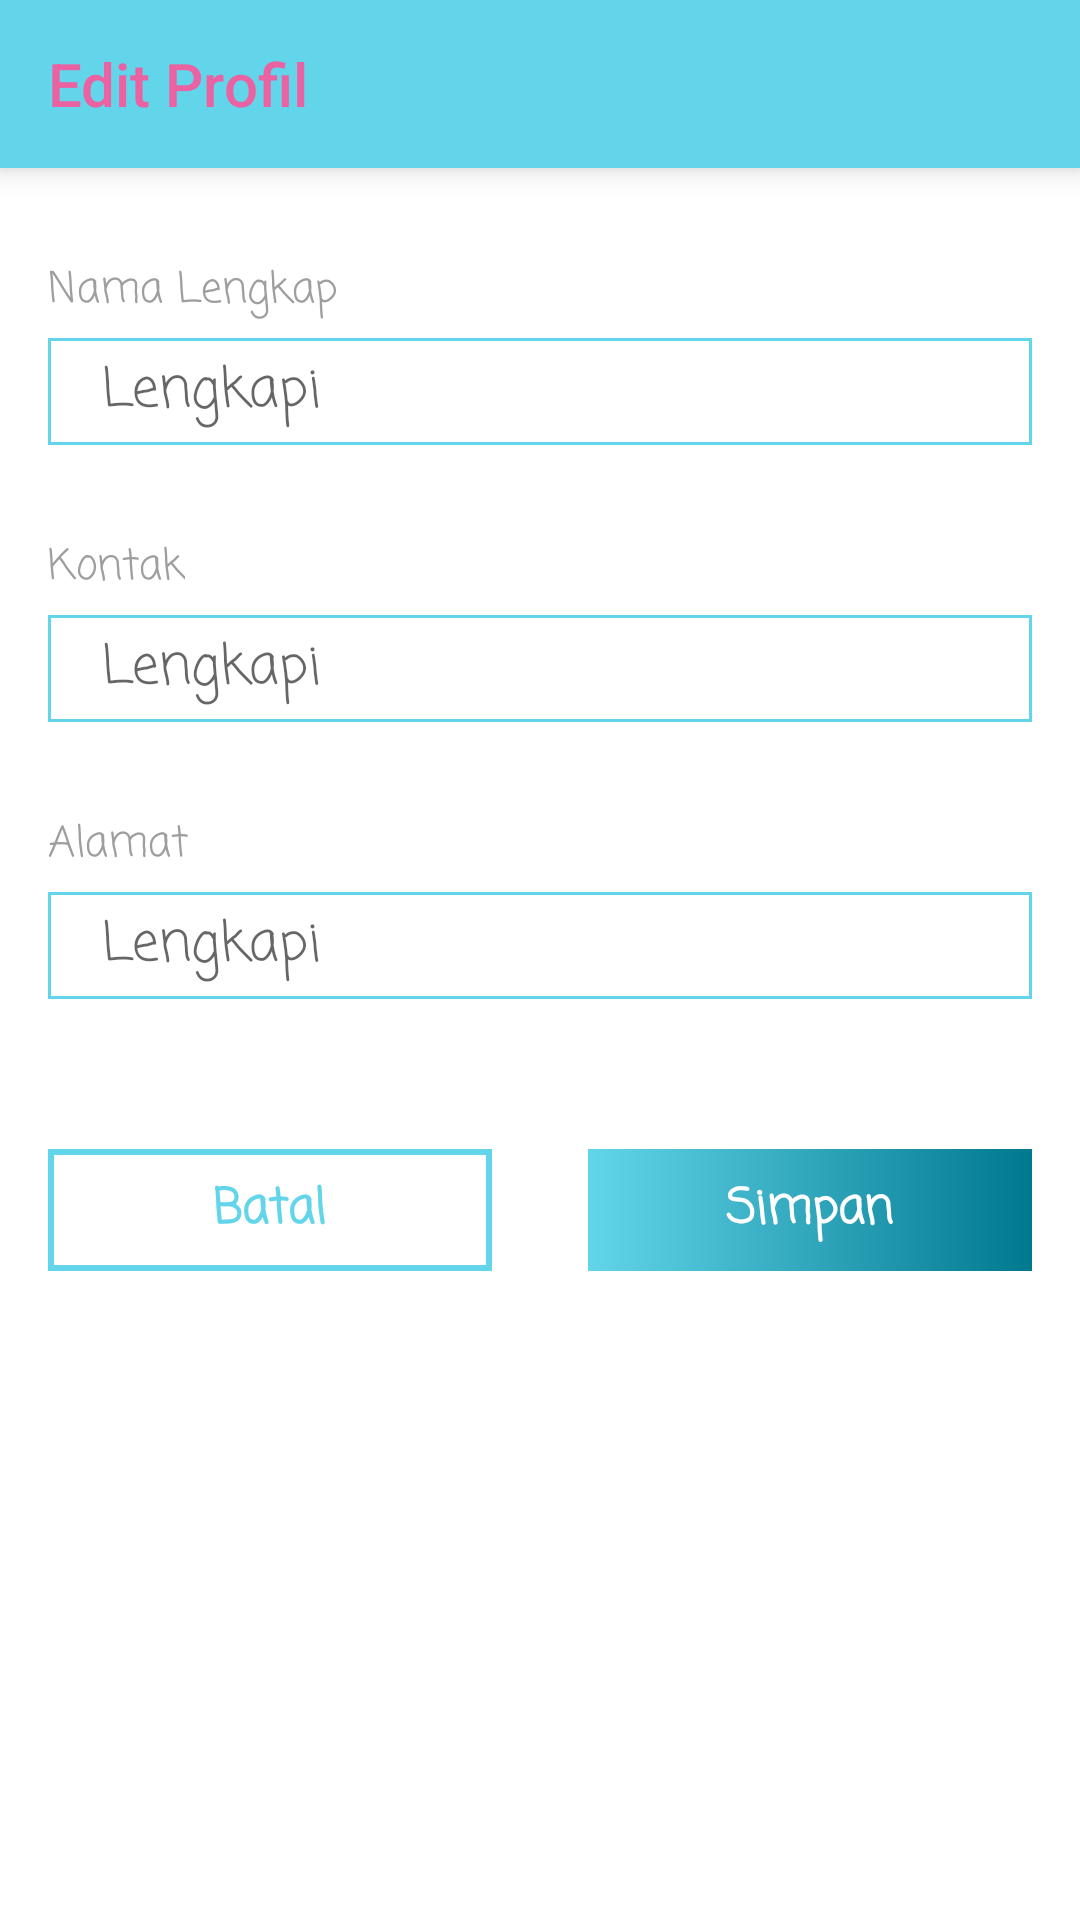

Layout XML and referenced resources for this Android screen:
<!-- AndroidManifest.xml: application theme Theme.Apmodasi -->
<!-- res/layout/activity_edit_profile_kader.xml -->
<?xml version="1.0" encoding="utf-8"?>
<RelativeLayout xmlns:android="http://schemas.android.com/apk/res/android"
    xmlns:app="http://schemas.android.com/apk/res-auto"
    xmlns:tools="http://schemas.android.com/tools"
    android:layout_width="match_parent"
    android:layout_height="match_parent"
    tools:context=".ui.activity.kader.EditProfileKaderActivity">

    <androidx.appcompat.widget.Toolbar
        android:id="@+id/toolbar"
        style="@style/Widget.AppCompat.Toolbar"
        android:layout_width="match_parent"
        android:layout_height="wrap_content"
        android:background="@color/purple_500"
        android:elevation="6dp"
        app:theme="@style/ToolbarTheme"
        app:title="Edit Profil"
        app:titleTextColor="@color/purple_200" />

    <TextView
        android:id="@+id/tv5"
        android:layout_width="wrap_content"
        android:layout_height="wrap_content"
        android:layout_below="@id/toolbar"
        android:layout_marginHorizontal="16dp"
        android:layout_marginTop="30dp"
        android:fontFamily="casual"
        android:text="Nama Lengkap"
        android:textColor="@color/grey" />

    <EditText
        android:id="@+id/et_nama_lengkap"
        android:layout_width="match_parent"
        android:layout_height="wrap_content"
        android:layout_below="@id/tv5"
        android:layout_marginHorizontal="16dp"
        android:layout_marginTop="5dp"
        android:background="@drawable/bg_strok_rectangle_primary"
        android:fontFamily="casual"
        android:gravity="center_vertical"
        android:hint="Lengkapi"
        android:inputType="text"
        android:paddingHorizontal="18dp"
        android:paddingVertical="4dp" />

    <TextView
        android:id="@+id/tv6"
        android:layout_width="wrap_content"
        android:layout_height="wrap_content"
        android:layout_below="@id/et_nama_lengkap"
        android:layout_marginHorizontal="16dp"
        android:layout_marginTop="30dp"
        android:fontFamily="casual"
        android:text="Kontak"
        android:textColor="@color/grey" />

    <EditText
        android:id="@+id/et_kontak"
        android:layout_width="match_parent"
        android:layout_height="wrap_content"
        android:layout_below="@id/tv6"
        android:layout_marginHorizontal="16dp"
        android:layout_marginTop="5dp"
        android:background="@drawable/bg_strok_rectangle_primary"
        android:fontFamily="casual"
        android:gravity="center_vertical"
        android:hint="Lengkapi"
        android:inputType="phone"
        android:paddingHorizontal="18dp"
        android:paddingVertical="4dp" />

    <TextView
        android:id="@+id/tv7"
        android:layout_width="wrap_content"
        android:layout_height="wrap_content"
        android:layout_below="@id/et_kontak"
        android:layout_marginHorizontal="16dp"
        android:layout_marginTop="30dp"
        android:fontFamily="casual"
        android:text="Alamat"
        android:textColor="@color/grey" />

    <EditText
        android:id="@+id/et_alamat"
        android:layout_width="match_parent"
        android:layout_height="wrap_content"
        android:layout_below="@id/tv7"
        android:layout_marginHorizontal="16dp"
        android:layout_marginTop="5dp"
        android:background="@drawable/bg_strok_rectangle_primary"
        android:fontFamily="casual"
        android:gravity="center_vertical"
        android:hint="Lengkapi"
        android:inputType="text"
        android:paddingHorizontal="18dp"
        android:paddingVertical="4dp" />

    <LinearLayout
        android:layout_width="match_parent"
        android:layout_height="wrap_content"
        android:layout_below="@id/et_alamat"
        android:layout_marginTop="50dp"
        android:orientation="horizontal"
        android:weightSum="2">

        <RelativeLayout
            android:id="@+id/rl_batal"
            android:layout_width="match_parent"
            android:layout_height="wrap_content"
            android:layout_marginLeft="16dp"
            android:layout_marginRight="16dp"
            android:layout_weight="1"
            android:background="@drawable/bg_gradien_struk_primary"
            android:paddingVertical="8dp">

            <TextView
                android:layout_width="wrap_content"
                android:layout_height="wrap_content"
                android:layout_centerHorizontal="true"
                android:fontFamily="casual"
                android:text="Batal"
                android:textColor="@color/purple_500"
                android:textSize="16dp"
                android:textStyle="bold" />

        </RelativeLayout>

        <RelativeLayout
            android:id="@+id/rl_simpan"
            android:layout_width="match_parent"
            android:layout_height="wrap_content"
            android:layout_marginLeft="16dp"
            android:layout_marginRight="16dp"
            android:layout_weight="1"
            android:background="@drawable/bg_gradien_primary"
            android:paddingVertical="8dp">

            <TextView
                android:layout_width="wrap_content"
                android:layout_height="wrap_content"
                android:layout_centerHorizontal="true"
                android:fontFamily="casual"
                android:text="Simpan"
                android:textColor="@color/white"
                android:textSize="16dp"
                android:textStyle="bold" />

        </RelativeLayout>

    </LinearLayout>

</RelativeLayout>
<!-- resources referenced by this layout -->
<resources>
  <color name="grey">#9E9E9E</color>
  <color name="purple_200">#EA62A2</color>
  <color name="purple_500">#62D5EA</color>
  <color name="white">#FFFFFFFF</color>
  <!-- drawable bg_gradien_primary (drawable) -->
  <?xml version="1.0" encoding="utf-8"?>
  <shape android:shape="rectangle" xmlns:android="http://schemas.android.com/apk/res/android">
  
      <gradient android:startColor="@color/purple_500"
          android:endColor="@color/purple_700"
          android:angle="360"/>
  
  </shape>
  <!-- drawable bg_gradien_struk_primary (drawable) -->
  <?xml version="1.0" encoding="utf-8"?>
  <shape android:shape="rectangle" xmlns:android="http://schemas.android.com/apk/res/android">
  
      <stroke android:color="@color/purple_500"
          android:width="2dp"/>
  
  </shape>
  <!-- drawable bg_strok_rectangle_primary (drawable) -->
  <?xml version="1.0" encoding="utf-8"?>
  <shape android:shape="rectangle" xmlns:android="http://schemas.android.com/apk/res/android">
  
      <stroke android:color="@color/purple_500"
          android:width="1dp"/>
  
  </shape>
  <style name="ToolbarTheme" parent="@style/ThemeOverlay.AppCompat.ActionBar">
          
          <item name="colorControlNormal">@color/purple_200</item>
          <item name="titleTextColor">@color/purple_200</item>
      </style>
  <style name="Theme.Apmodasi" parent="Theme.MaterialComponents.DayNight.NoActionBar">
          
          <item name="colorPrimary">@color/purple_500</item>
          <item name="colorPrimaryVariant">@color/purple_700</item>
          <item name="colorOnPrimary">@color/white</item>
          
          <item name="colorSecondary">@color/teal_200</item>
          <item name="colorSecondaryVariant">@color/teal_700</item>
          <item name="colorOnSecondary">@color/black</item>
          
          <item name="android:statusBarColor" tools:targetApi="l">?attr/colorPrimaryVariant</item>
          
      </style>
  <color name="purple_700">#00788E</color>
  <color name="teal_200">#FF03DAC5</color>
  <color name="teal_700">#FF018786</color>
  <color name="black">#FF000000</color>
</resources>
